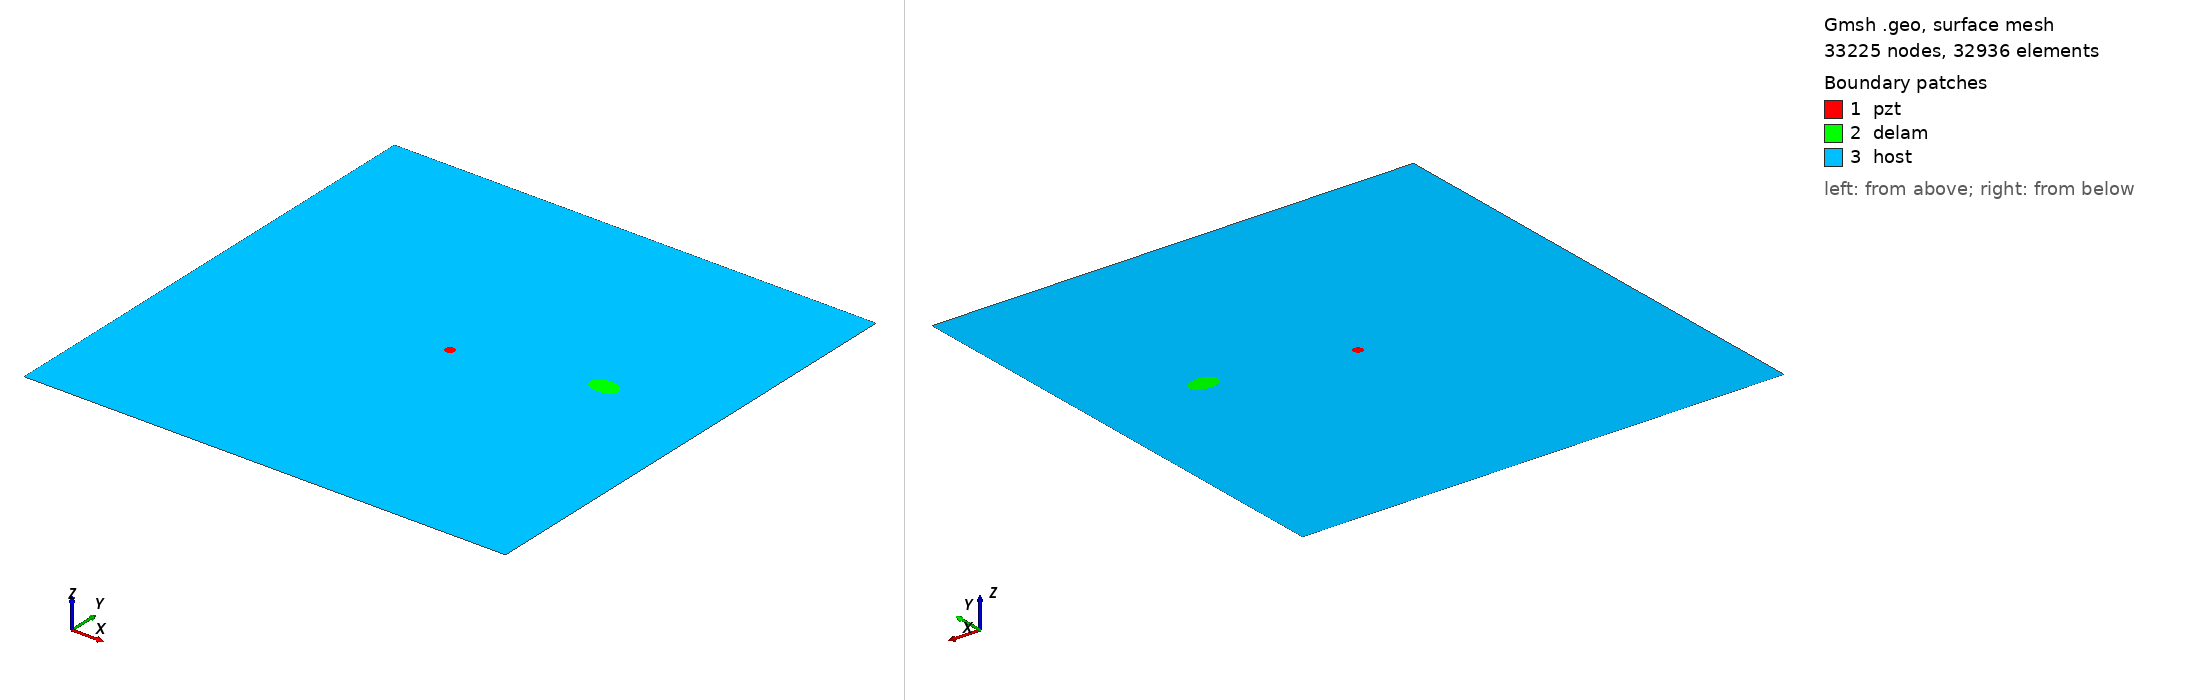

Gmsh geometry script, surface-meshed: 33225 nodes, 32936 surface elements. Boundary patches (legend numbers): 1 pzt, 2 delam, 3 host. Left view from above one corner, right view from below the opposite corner. Legend entries are the model's physical surfaces. The drawing asked Gmsh for element sizes between 1% and 20% of the model's largest extent; the script's own settings can give other sizes.

=== m2_52_delam1_position_no_58_a_15mm_b_10mm_angle_0.geo (drawn) ===
SetFactory("OpenCASCADE");
L=0.500000; 
W=0.500000; 
a=0.015000; 
b=0.010000; 
x=0.388889; 
y=0.277778; 
alpha=0.000000 *Pi; 
r=0.005000; 
xpzt=0.250000; 
ypzt=0.250000; 
//+
Point(1) = {0, 0, 0, 1.0};
//+
Point(2) = {L, 0, 0, 1.0};
//+
Point(3) = {L, W, 0, 1.0};
//+
Point(4) = {0, W, 0, 1.0};
//+
Line(1) = {1, 2};
//+
Line(2) = {2, 3};
//+
Line(3) = {3, 4};
//+
Line(4) = {4, 1};
//+
Circle(5) = {xpzt, ypzt, -0, r, 0, 2*Pi};
//+
Ellipse(6) = {x, y, -0, a, b, 0, 2*Pi};
//+
Rotate {{0, 0, 1}, {x, y, 0}, alpha} {
  Curve{6}; 
}
//+
Curve Loop(1) = {4, 1, 2, 3};
//+
Curve Loop(2) = {6};
//+
Curve Loop(3) = {5};
//+
Curve Loop(4) = {6};
//+
Curve Loop(5) = {5};
//+
Plane Surface(1) = {5};
//+
Plane Surface(2) = {4};
//+
Plane Surface(3) = {1, 2, 3};
//+
Point(9) = {xpzt, ypzt, 0, 1.0};
//+
Point{9} In Surface {1};// mesh node at centre of pzt
//+
Physical Surface("pzt") = {1};
//+
Physical Surface("delam") = {2};
//+
Physical Surface("host") = {3};

Mesh.Algorithm = 6; // Frontal
Mesh.CharacteristicLengthFactor = 0.070000;
Mesh.CharacteristicLengthMin = 0.001000;
Mesh.CharacteristicLengthMax = 0.200000;
Mesh.RecombineAll = 1; // Apply recombination algorithm
Mesh.SubdivisionAlgorithm = 1; // 1: all quadrangles
Mesh.Smoothing = 1;
